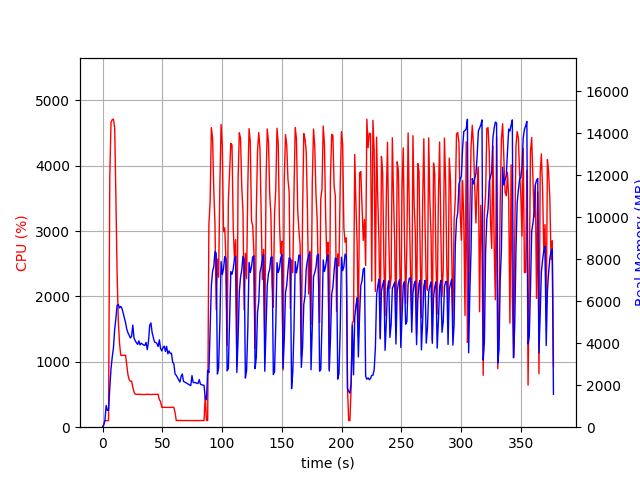

The table this chart was drawn from, first rows:
elapsed_time, nproc, cpu, mem_real, mem_virtual
4.124641418457031e-05, 1, 0.0, 10.17, 3186
1.007, 1, 44.7, 99.54, 781.6
2.016, 1, 100.2, 337.5, 1902
3.024, 1, 100.1, 1036, 3188
4.031, 1, 99.3, 803.5, 2676
5.04, 1, 100.1, 801.5, 2676
6.049, 1, 3825, 1853, 7620
7.08, 1, 4661, 2787, 8593
8.106, 1, 4704, 3336, 9168
9.136, 1, 4710, 3794, 9761
10.16, 1, 4576, 4663, 10738
11.17, 1, 3515, 5185, 11326
12.19, 1, 2331, 5807, 12072
13.2, 1, 1626, 5844, 12388
14.21, 1, 1285, 5678, 12448
15.22, 1, 1101, 5754, 12732
16.22, 1, 1098, 5666, 12964
17.23, 1, 1100, 5445, 13004
18.24, 1, 1100, 5210, 13004
19.25, 1, 1101, 4979, 13004
20.26, 1, 946.9, 4668, 13004
21.27, 1, 800.6, 4495, 13004
22.28, 1, 727.9, 4381, 13004
23.29, 1, 701.6, 4250, 13004
24.29, 1, 703.4, 4337, 13212
25.3, 1, 614.4, 4864, 13934
26.31, 1, 539.3, 4249, 13934
27.32, 1, 504.0, 4124, 13934
28.33, 1, 502.6, 4020, 13934
29.35, 1, 503.2, 3944, 13934
30.36, 1, 503.7, 4114, 13934
31.37, 1, 502.1, 3919, 13934
32.38, 1, 500.8, 4006, 13934
33.39, 1, 499.8, 3951, 13934
34.4, 1, 500.4, 3915, 13934
35.41, 1, 501.6, 3896, 13934
36.42, 1, 500.1, 4037, 13934
37.43, 1, 504.8, 3693, 13934
38.44, 1, 500.6, 4091, 13934
39.45, 1, 500.4, 4854, 14126
40.46, 1, 499.3, 4967, 14364
41.47, 1, 500.6, 4512, 14364
42.48, 1, 502.7, 4273, 14364
43.49, 1, 502.6, 4056, 14364
44.5, 1, 502.4, 4037, 14364
45.51, 1, 503.6, 3978, 14364
46.52, 1, 502.5, 3843, 14364
47.54, 1, 421.1, 4161, 14364
48.55, 1, 392.2, 3752, 14364
49.56, 1, 303.9, 3634, 14364
50.56, 1, 303.2, 3797, 14364
51.58, 1, 303.7, 3865, 14364
52.59, 1, 304.9, 3611, 14364
53.6, 1, 302.8, 3854, 14364
54.61, 1, 302.7, 3497, 14364
55.62, 1, 302.8, 3635, 14364
56.63, 1, 302.2, 3516, 14364
57.64, 1, 301.8, 3525, 14364
58.65, 1, 306.7, 3105, 14364
59.66, 1, 302.8, 3015, 14364
... 313 more rows
